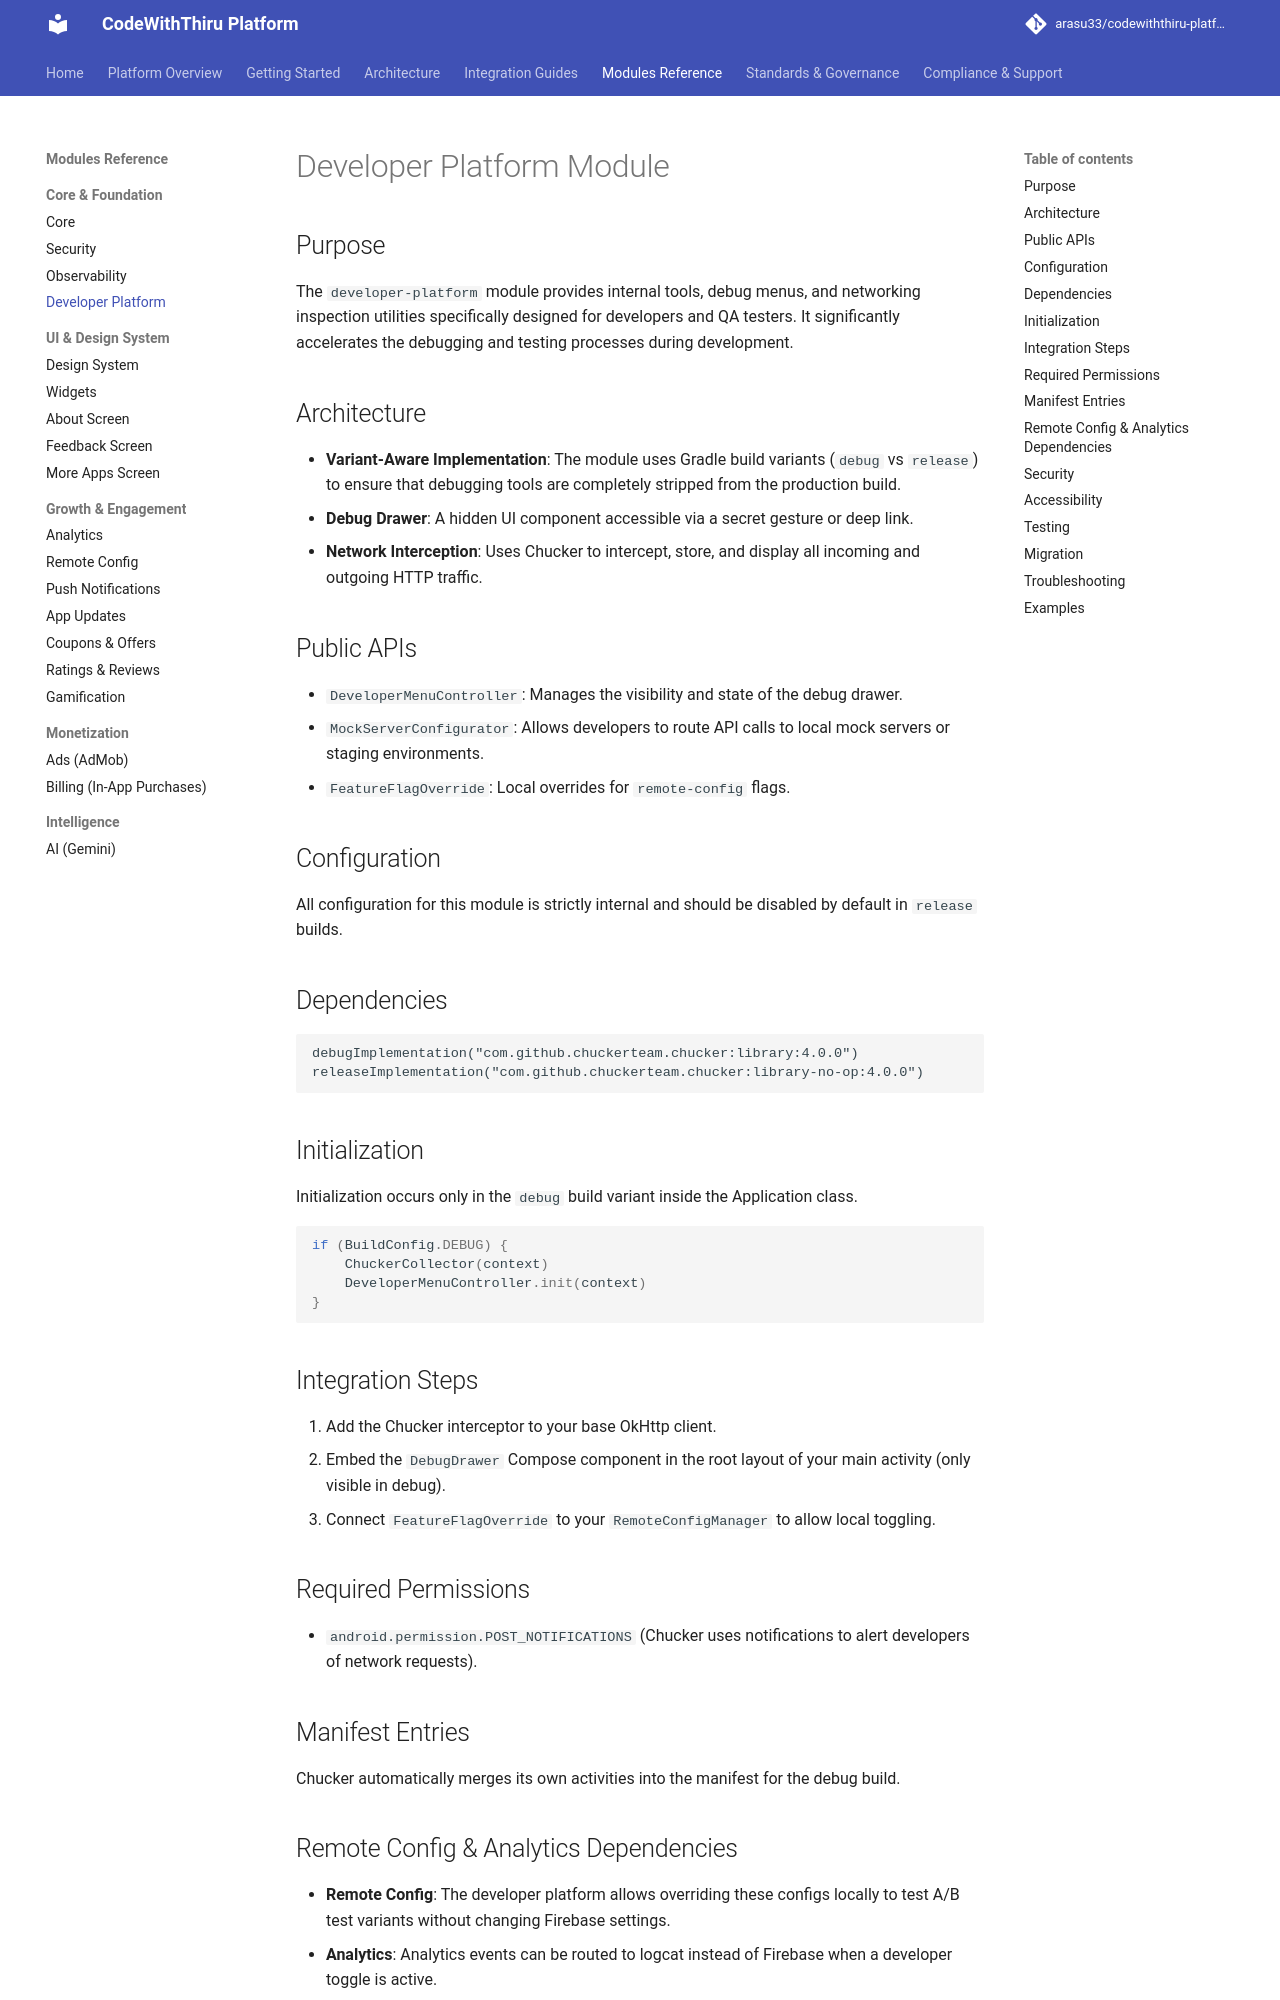

repository: arasu33/codewiththiru-platform · page: modules/developer-platform/index.html · generator: mkdocs

# Developer Platform Module

## Purpose
The `developer-platform` module provides internal tools, debug menus, and networking inspection utilities specifically designed for developers and QA testers. It significantly accelerates the debugging and testing processes during development.

## Architecture
- **Variant-Aware Implementation**: The module uses Gradle build variants (`debug` vs `release`) to ensure that debugging tools are completely stripped from the production build.
- **Debug Drawer**: A hidden UI component accessible via a secret gesture or deep link.
- **Network Interception**: Uses Chucker to intercept, store, and display all incoming and outgoing HTTP traffic.

## Public APIs
- `DeveloperMenuController`: Manages the visibility and state of the debug drawer.
- `MockServerConfigurator`: Allows developers to route API calls to local mock servers or staging environments.
- `FeatureFlagOverride`: Local overrides for `remote-config` flags.

## Configuration
All configuration for this module is strictly internal and should be disabled by default in `release` builds.

## Dependencies
```gradle
debugImplementation("com.github.chuckerteam.chucker:library:4.0.0")
releaseImplementation("com.github.chuckerteam.chucker:library-no-op:4.0.0")
```

## Initialization
Initialization occurs only in the `debug` build variant inside the Application class.
```kotlin
if (BuildConfig.DEBUG) {
    ChuckerCollector(context)
    DeveloperMenuController.init(context)
}
```

## Integration Steps
1. Add the Chucker interceptor to your base OkHttp client.
2. Embed the `DebugDrawer` Compose component in the root layout of your main activity (only visible in debug).
3. Connect `FeatureFlagOverride` to your `RemoteConfigManager` to allow local toggling.

## Required Permissions
- `android.permission.POST_NOTIFICATIONS` (Chucker uses notifications to alert developers of network requests).

## Manifest Entries
Chucker automatically merges its own activities into the manifest for the debug build.
